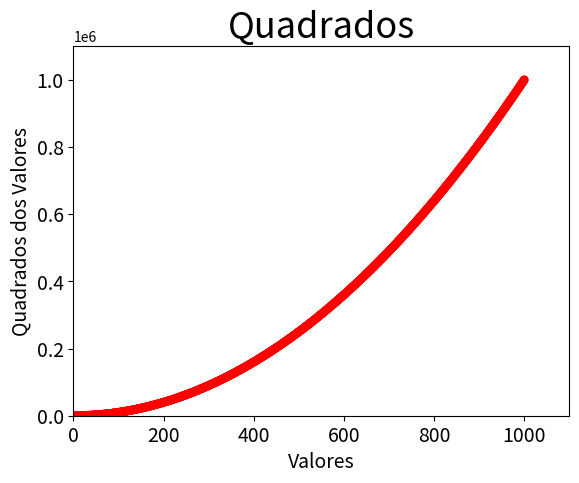

The script that saved this image:
import matplotlib.pyplot as plt

# scatter_squares.py, p.426
# Parametro c='color'

x_values = list(range(1, 1001))
y_values = [x**2 for x in x_values]

# Scatter
plt.scatter(x_values, y_values, c='red', edgecolors='none', s=40)

# Organizando o plot
plt.title('Quadrados', fontsize=26)
plt.xlabel('Valores', fontsize=14)
plt.ylabel('Quadrados dos Valores', fontsize=14)

plt.axis([0, 1100, 0, 1100000])

# Organizando a figura
plt.tick_params(axis='both', which='major', labelsize=14)

plt.show()
